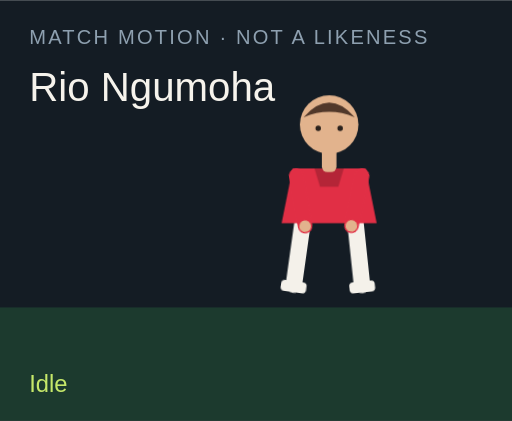
t = 0.00 s
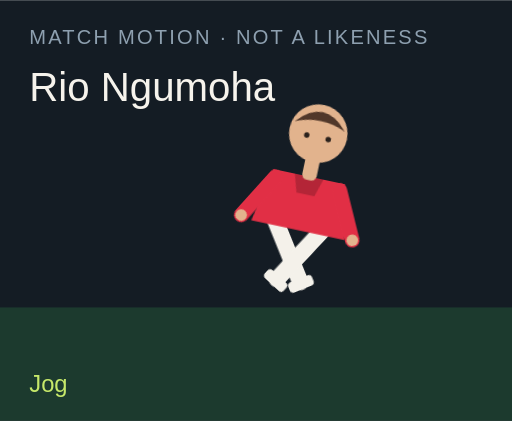
t = 1.50 s
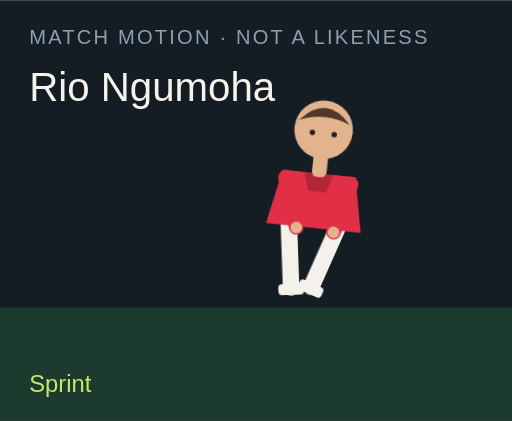
t = 3.00 s
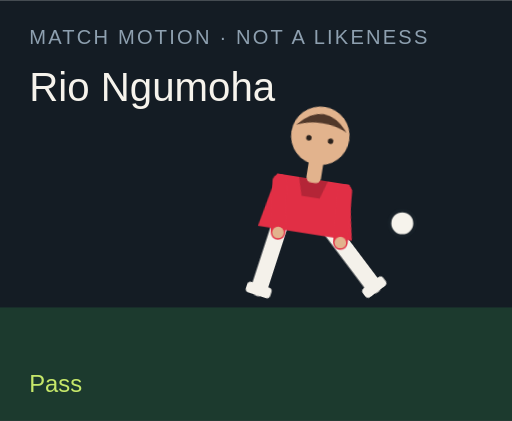
t = 4.50 s
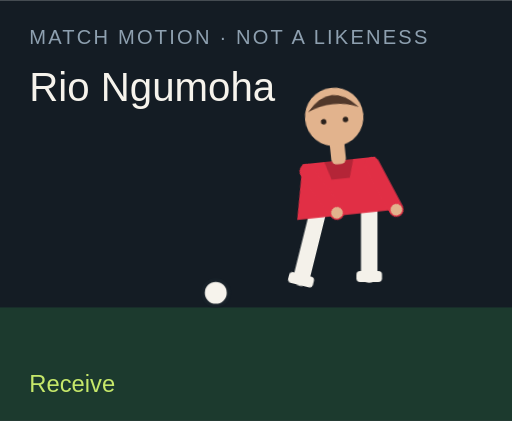
t = 6.00 s
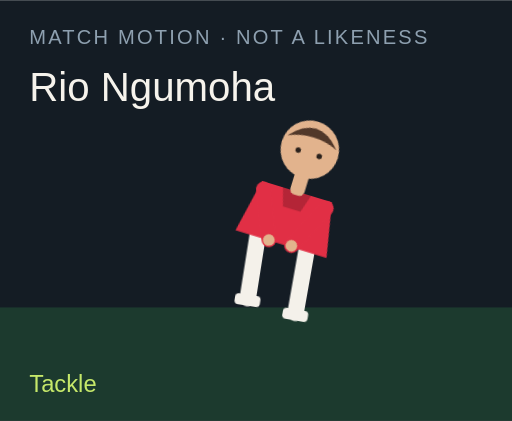
t = 7.50 s

The animated SVG that drew these frames (rendered in a browser with its animation timeline set to each time). Animation: 18 CSS @keyframes rules; one cycle of 9.00 s, repeats indefinitely.

<?xml version="1.0" encoding="UTF-8"?>
<svg xmlns="http://www.w3.org/2000/svg" viewBox="0 0 280 230" role="img">
  <style>@media (prefers-reduced-motion: reduce){animate,animateTransform{display:none}}</style>
  <rect width="280" height="230" fill="#141c24"/>
  <rect y="168" width="280" height="62" fill="#1c3a2e"/>
  <text x="16" y="24" fill="#8ea0b0" font-family="Arial,sans-serif" font-size="11" letter-spacing="1.2">MATCH MOTION · NOT A LIKENESS</text>
  <text x="16" y="55" fill="#f6f3ec" font-family="Impact,sans-serif" font-size="22">Rio Ngumoha</text>
  <circle r="7" fill="#f6f3ec" stroke="#172028" stroke-width="2" id="motion-24616" cx="150" cy="160" opacity="0">
    
    
    
  </circle>
  <g transform="translate(132 40)">
    <g id="motion-24638" transform="rotate(0 48 90)">
      
      <g id="motion-24640" transform="translate(0 0)">
        
        <g transform="translate(34 78)"><g id="motion-24642" transform="rotate(8)"><path d="M0 0 V38" stroke="#f4f1ea" stroke-width="9" stroke-linecap="round"/><rect x="-7" y="36" width="14" height="6" rx="2" fill="#f4f1ea"/></g></g>
        <g transform="translate(62 78)"><g id="motion-24644" transform="rotate(-6)"><path d="M0 0 V38" stroke="#f4f1ea" stroke-width="9" stroke-linecap="round"/><rect x="-7" y="36" width="14" height="6" rx="2" fill="#f4f1ea"/></g></g>
        <path d="M28 52 h40 l6 30 H22 Z" fill="#e12f45"/>
        <path d="M40 52 h16 l-3 10 H43 Z" fill="#000" opacity=".2"/>
        <g transform="translate(30 56)"><g id="motion-24646" transform="rotate(-10)"><path d="M0 0 V28" stroke="#e12f45" stroke-width="8" stroke-linecap="round"/><circle cx="0" cy="28" r="3.2" fill="#e2b38d"/></g></g>
        <g transform="translate(66 56)"><g id="motion-24648" transform="rotate(12)"><path d="M0 0 V28" stroke="#e12f45" stroke-width="8" stroke-linecap="round"/><circle cx="0" cy="28" r="3.2" fill="#e2b38d"/></g></g>
        <rect x="44" y="40" width="8" height="14" rx="3" fill="#e2b38d"/>
        <circle cx="48" cy="28" r="16" fill="#e2b38d"/>
        <path d="M34 24 Q48 8 62 24 Q48 18 34 24" fill="#51382a"/>
        <circle cx="42" cy="30" r="1.5" fill="#2a211c"/><circle cx="54" cy="30" r="1.5" fill="#2a211c"/>
      </g>
    </g>
  </g>
  <text x="16" y="214" fill="#c6e86a" font-family="Arial,sans-serif" font-size="13" opacity="1" id="motion-24620">Idle</text><text x="16" y="214" fill="#c6e86a" font-family="Arial,sans-serif" font-size="13" opacity="0" id="motion-24622">Jog</text><text x="16" y="214" fill="#c6e86a" font-family="Arial,sans-serif" font-size="13" opacity="0" id="motion-24624">Sprint</text><text x="16" y="214" fill="#c6e86a" font-family="Arial,sans-serif" font-size="13" opacity="0" id="motion-24626">Dribble</text><text x="16" y="214" fill="#c6e86a" font-family="Arial,sans-serif" font-size="13" opacity="0" id="motion-24628">Pass</text><text x="16" y="214" fill="#c6e86a" font-family="Arial,sans-serif" font-size="13" opacity="0" id="motion-24630">Shoot</text><text x="16" y="214" fill="#c6e86a" font-family="Arial,sans-serif" font-size="13" opacity="0" id="motion-24632">Receive</text><text x="16" y="214" fill="#c6e86a" font-family="Arial,sans-serif" font-size="13" opacity="0" id="motion-24634">Tackle</text><text x="16" y="214" fill="#c6e86a" font-family="Arial,sans-serif" font-size="13" opacity="0" id="motion-24636">Arms wide</text>
<style>@keyframes track-24617{0%{cx:150px}11.1%{cx:156px}22.2%{cx:164px}33.300000000000004%{cx:142px}44.4%{cx:190px}55.60000000000001%{cx:250px}66.7%{cx:118px}77.8%{cx:150px}88.9%{cx:150px}100%{cx:150px}}@keyframes track-24618{0%{cy:160px}11.1%{cy:158px}22.2%{cy:154px}33.300000000000004%{cy:156px}44.4%{cy:148px}55.60000000000001%{cy:96px}66.7%{cy:160px}77.8%{cy:160px}88.9%{cy:160px}100%{cy:160px}}@keyframes track-24619{0%{opacity:0}11.1%{opacity:0}22.2%{opacity:0}33.300000000000004%{opacity:1}44.4%{opacity:1}55.60000000000001%{opacity:1}66.7%{opacity:1}77.8%{opacity:0}88.9%{opacity:0}100%{opacity:0}}@keyframes track-24621{0%{opacity:1}11.1%{opacity:0}22.2%{opacity:0}33.300000000000004%{opacity:0}44.4%{opacity:0}55.60000000000001%{opacity:0}66.7%{opacity:0}77.8%{opacity:0}88.9%{opacity:0}100%{opacity:1}}@keyframes track-24623{0%{opacity:0}11.1%{opacity:1}22.2%{opacity:0}33.300000000000004%{opacity:0}44.4%{opacity:0}55.60000000000001%{opacity:0}66.7%{opacity:0}77.8%{opacity:0}88.9%{opacity:0}100%{opacity:0}}@keyframes track-24625{0%{opacity:0}11.1%{opacity:0}22.2%{opacity:1}33.300000000000004%{opacity:0}44.4%{opacity:0}55.60000000000001%{opacity:0}66.7%{opacity:0}77.8%{opacity:0}88.9%{opacity:0}100%{opacity:0}}@keyframes track-24627{0%{opacity:0}11.1%{opacity:0}22.2%{opacity:0}33.300000000000004%{opacity:1}44.4%{opacity:0}55.60000000000001%{opacity:0}66.7%{opacity:0}77.8%{opacity:0}88.9%{opacity:0}100%{opacity:0}}@keyframes track-24629{0%{opacity:0}11.1%{opacity:0}22.2%{opacity:0}33.300000000000004%{opacity:0}44.4%{opacity:1}55.60000000000001%{opacity:0}66.7%{opacity:0}77.8%{opacity:0}88.9%{opacity:0}100%{opacity:0}}@keyframes track-24631{0%{opacity:0}11.1%{opacity:0}22.2%{opacity:0}33.300000000000004%{opacity:0}44.4%{opacity:0}55.60000000000001%{opacity:1}66.7%{opacity:0}77.8%{opacity:0}88.9%{opacity:0}100%{opacity:0}}@keyframes track-24633{0%{opacity:0}11.1%{opacity:0}22.2%{opacity:0}33.300000000000004%{opacity:0}44.4%{opacity:0}55.60000000000001%{opacity:0}66.7%{opacity:1}77.8%{opacity:0}88.9%{opacity:0}100%{opacity:0}}@keyframes track-24635{0%{opacity:0}11.1%{opacity:0}22.2%{opacity:0}33.300000000000004%{opacity:0}44.4%{opacity:0}55.60000000000001%{opacity:0}66.7%{opacity:0}77.8%{opacity:1}88.9%{opacity:0}100%{opacity:0}}@keyframes track-24637{0%{opacity:0}11.1%{opacity:0}22.2%{opacity:0}33.300000000000004%{opacity:0}44.4%{opacity:0}55.60000000000001%{opacity:0}66.7%{opacity:0}77.8%{opacity:0}88.9%{opacity:1}100%{opacity:0}}@keyframes track-24639{0%{transform:rotate(0deg)}11.1%{transform:rotate(8deg)}22.2%{transform:rotate(16deg)}33.300000000000004%{transform:rotate(6deg)}44.4%{transform:rotate(4deg)}55.60000000000001%{transform:rotate(14deg)}66.7%{transform:rotate(-6deg)}77.8%{transform:rotate(34deg)}88.9%{transform:rotate(0deg)}100%{transform:rotate(0deg)}}@keyframes track-24641{0%{transform:translate(0px,0px)}11.1%{transform:translate(0px,-3px)}22.2%{transform:translate(0px,-6px)}33.300000000000004%{transform:translate(0px,-2px)}44.4%{transform:translate(0px,2px)}55.60000000000001%{transform:translate(0px,-4px)}66.7%{transform:translate(0px,1px)}77.8%{transform:translate(0px,10px)}88.9%{transform:translate(0px,-8px)}100%{transform:translate(0px,0px)}}@keyframes track-24643{0%{transform:rotate(8deg)}11.1%{transform:rotate(-26deg)}22.2%{transform:rotate(-42deg)}33.300000000000004%{transform:rotate(-8deg)}44.4%{transform:rotate(6deg)}55.60000000000001%{transform:rotate(12deg)}66.7%{transform:rotate(20deg)}77.8%{transform:rotate(-8deg)}88.9%{transform:rotate(-8deg)}100%{transform:rotate(8deg)}}@keyframes track-24645{0%{transform:rotate(-6deg)}11.1%{transform:rotate(24deg)}22.2%{transform:rotate(38deg)}33.300000000000004%{transform:rotate(18deg)}44.4%{transform:rotate(-38deg)}55.60000000000001%{transform:rotate(-54deg)}66.7%{transform:rotate(6deg)}77.8%{transform:rotate(-22deg)}88.9%{transform:rotate(8deg)}100%{transform:rotate(-6deg)}}@keyframes track-24647{0%{transform:rotate(-10deg)}11.1%{transform:rotate(24deg)}22.2%{transform:rotate(36deg)}33.300000000000004%{transform:rotate(-18deg)}44.4%{transform:rotate(10deg)}55.60000000000001%{transform:rotate(-24deg)}66.7%{transform:rotate(-30deg)}77.8%{transform:rotate(12deg)}88.9%{transform:rotate(-58deg)}100%{transform:rotate(-10deg)}}@keyframes track-24649{0%{transform:rotate(12deg)}11.1%{transform:rotate(-20deg)}22.2%{transform:rotate(-32deg)}33.300000000000004%{transform:rotate(14deg)}44.4%{transform:rotate(-26deg)}55.60000000000001%{transform:rotate(18deg)}66.7%{transform:rotate(-22deg)}77.8%{transform:rotate(-6deg)}88.9%{transform:rotate(58deg)}100%{transform:rotate(12deg)}}@media(prefers-reduced-motion:no-preference){#motion-24616{animation:track-24617 9s linear infinite both,track-24618 9s linear infinite both,track-24619 9s steps(1,end) infinite both}#motion-24620{animation:track-24621 9s steps(1,end) infinite both}#motion-24622{animation:track-24623 9s steps(1,end) infinite both}#motion-24624{animation:track-24625 9s steps(1,end) infinite both}#motion-24626{animation:track-24627 9s steps(1,end) infinite both}#motion-24628{animation:track-24629 9s steps(1,end) infinite both}#motion-24630{animation:track-24631 9s steps(1,end) infinite both}#motion-24632{animation:track-24633 9s steps(1,end) infinite both}#motion-24634{animation:track-24635 9s steps(1,end) infinite both}#motion-24636{animation:track-24637 9s steps(1,end) infinite both}#motion-24638{animation:track-24639 9s linear infinite both}#motion-24640{animation:track-24641 9s linear infinite both}#motion-24642{animation:track-24643 9s linear infinite both}#motion-24644{animation:track-24645 9s linear infinite both}#motion-24646{animation:track-24647 9s linear infinite both}#motion-24648{animation:track-24649 9s linear infinite both}}</style></svg>
